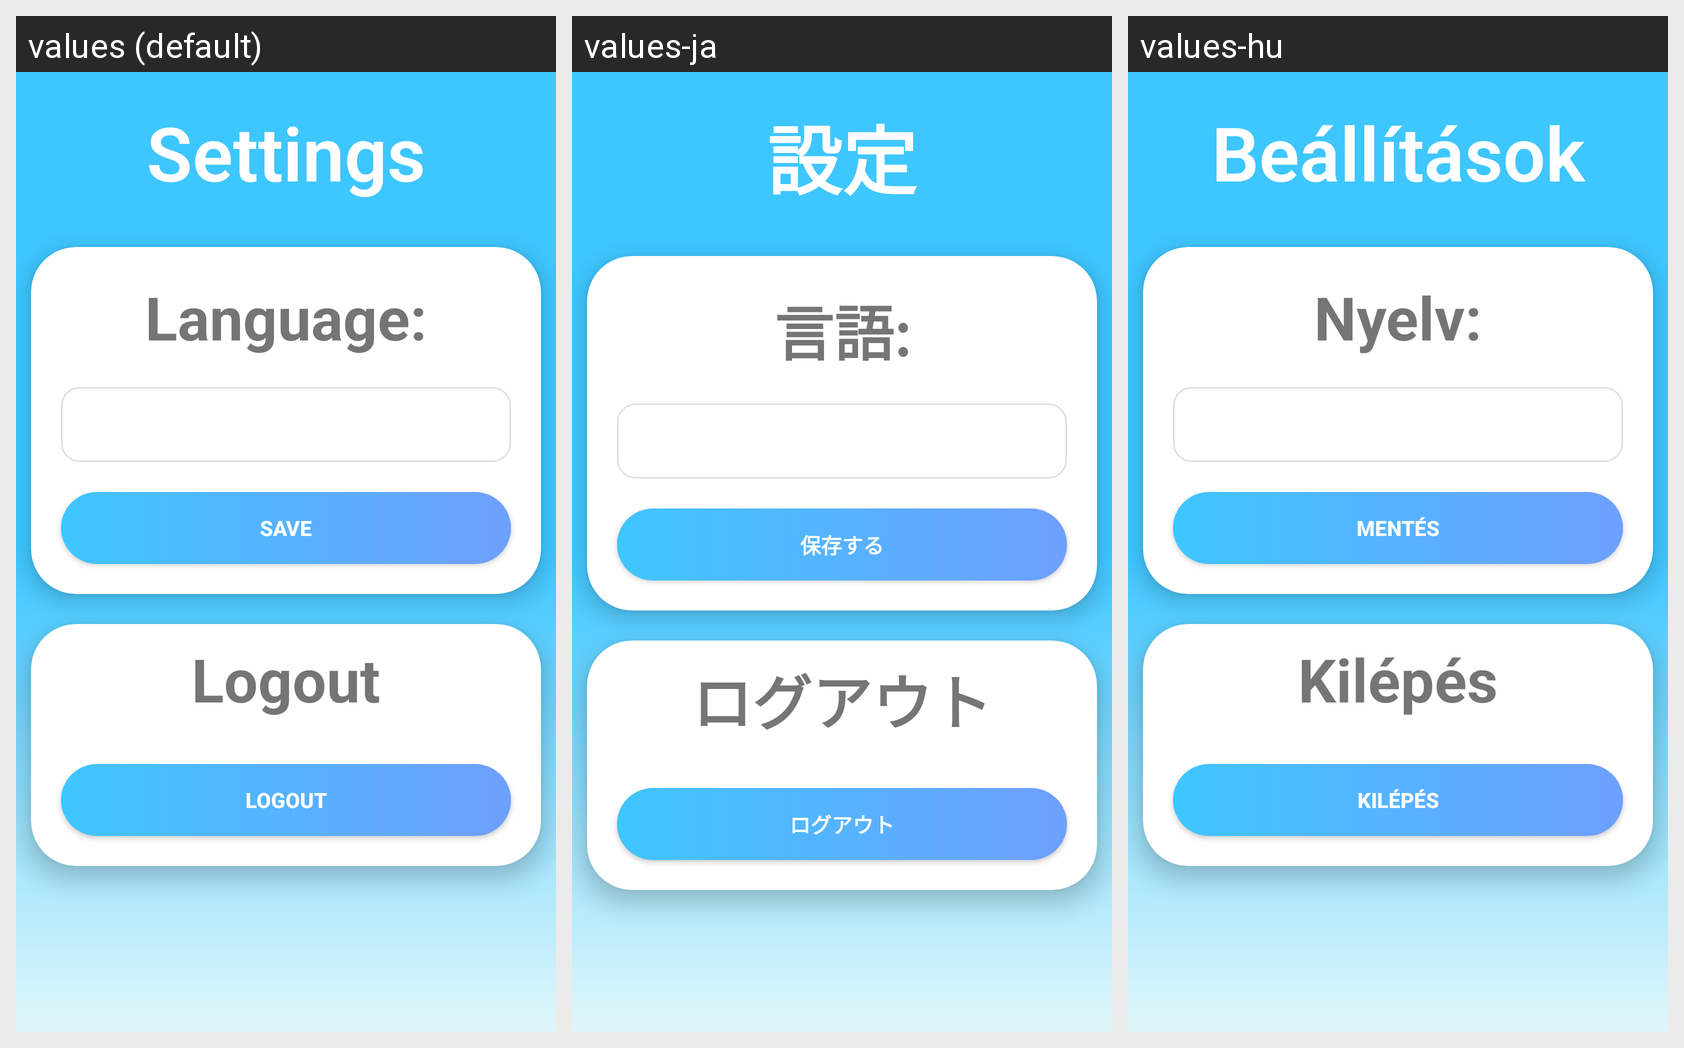

The same Android screen rendered under several of its app's locales, left to right. List the strings drawn on it with the default value and each locale's translation.
Android screen res/layout/setting_layout.xml rendered under 3 locales, left to right: values (default), values-ja, values-hu. Device: Nexus 5 (rendered at 1080×1920; each locale shown at half size, 540×960, under a caption strip naming it); theme Theme.SignInApp.
Strings drawn on this screen, with the default value and each locale's value (text and hints the layout hard-codes, and strings that could not be matched under every locale, appear in the picture but are not listed):

settings
  values: Settings
  values-ja: 設定
  values-hu: Beállítások

language
  values: Language:
  values-ja: 言語:
  values-hu: Nyelv:

save
  values: Save
  values-ja: 保存する
  values-hu: Mentés

logout
  values: Logout
  values-ja: ログアウト
  values-hu: Kilépés
